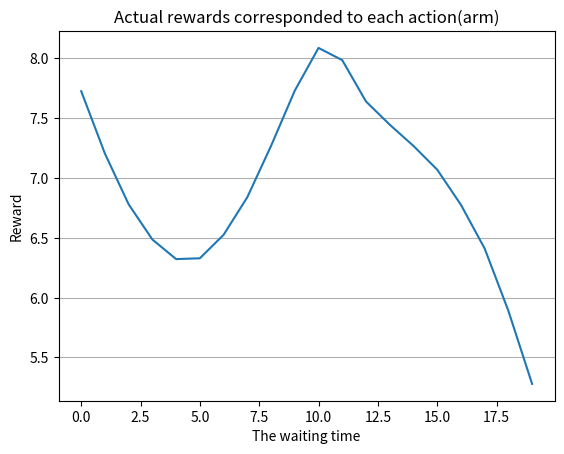

Generate this figure with matplotlib:
from scipy import stats
import numpy as np
import matplotlib.pyplot as plt

mean = 6
std = 4

beta = 1.5
alpha = .88
lamda = -5
monetary_value = 8.5
delay_border = 10
h = 1.5

def mean_reward(limit, mode = 0):
    a = np.random.normal(mean, std, 100000)
    b = list()
    for value in a:
        if mode == 0:
            if value < limit:
                b.append(value)
        else:
            if value > limit:
                b.append(value)
    return np.mean(b)

def calc_rewards(chosen_arm):
    result = 0
    p = 0
    if chosen_arm > delay_border:
        p = (chosen_arm - delay_border)**h
    result += stats.norm.cdf(chosen_arm, mean, std) * ( stats.norm.cdf(10, mean, std) * ((delay_border - mean_reward(delay_border))**alpha + monetary_value) + 
        (1 - stats.norm.cdf(10, mean, std)) * (lamda*(mean_reward(delay_border, mode=1) - delay_border)**beta + monetary_value - p) )
    if chosen_arm <= delay_border:
        result += (1 - stats.norm.cdf(chosen_arm, mean, std)) * (delay_border - chosen_arm)**alpha
    else:
        result += (1 - stats.norm.cdf(chosen_arm, mean, std)) * lamda*(chosen_arm - delay_border)**beta
    return result


actual_rewards = list()

for i in range(20):
    actual_rewards.append(calc_rewards(i))

plt.plot(actual_rewards)
plt.title('Actual rewards corresponded to each action(arm)')
plt.ylabel('Reward')
plt.xlabel('The waiting time')
plt.grid(axis='y')
plt.show()
